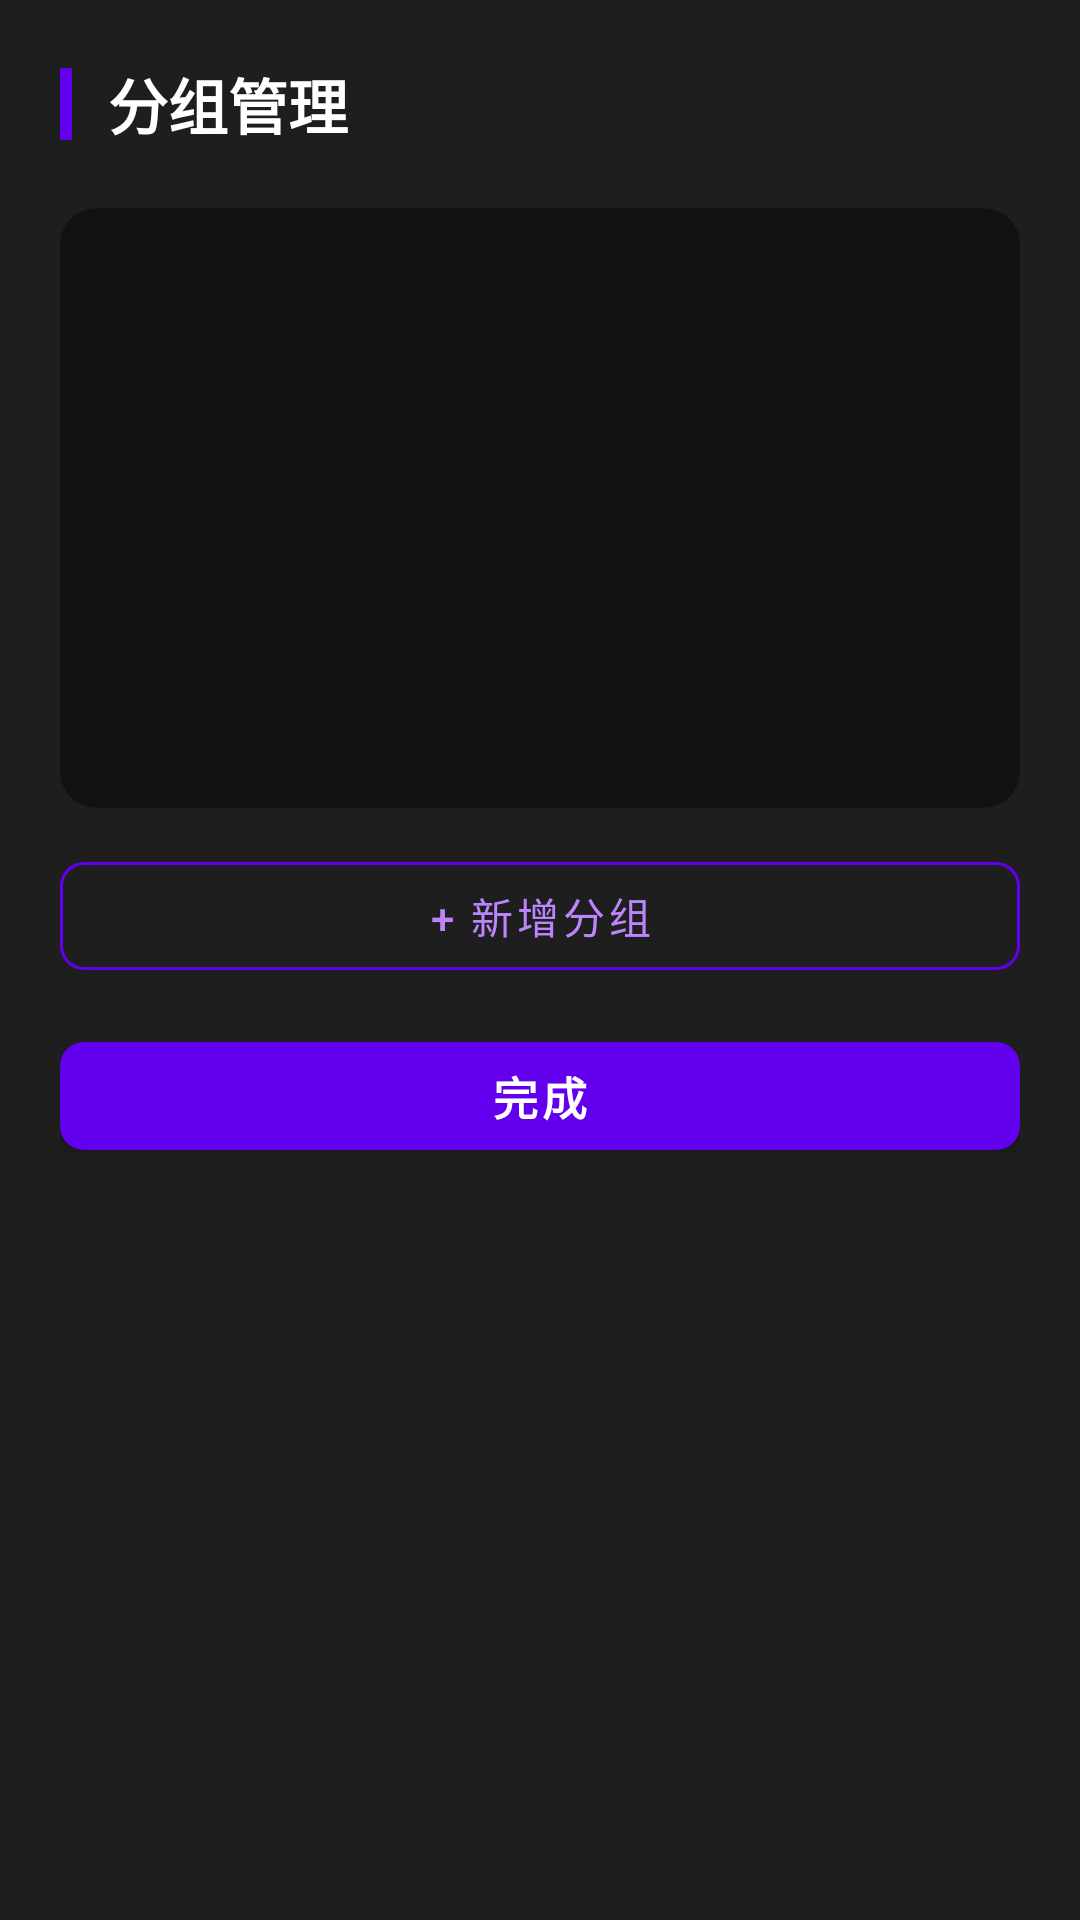

The Android layout XML behind this screen, and the referenced resources:
<!-- AndroidManifest.xml: application theme Theme.LifeGame -->
<!-- res/layout/dialog_manage_groups.xml -->
<?xml version="1.0" encoding="utf-8"?>
<androidx.core.widget.NestedScrollView xmlns:android="http://schemas.android.com/apk/res/android"
    xmlns:app="http://schemas.android.com/apk/res-auto"
    android:layout_width="match_parent"
    android:layout_height="wrap_content"
    android:background="@color/card_dark">

    <LinearLayout
        android:layout_width="match_parent"
        android:layout_height="wrap_content"
        android:orientation="vertical"
        android:paddingTop="20dp"
        android:paddingBottom="16dp"
        android:paddingHorizontal="20dp">

        
        <LinearLayout
            android:layout_width="match_parent"
            android:layout_height="wrap_content"
            android:gravity="center_vertical"
            android:orientation="horizontal"
            android:layout_marginBottom="20dp">

            <View
                android:layout_width="4dp"
                android:layout_height="24dp"
                android:background="@color/purple_500" />

            <TextView
                android:layout_width="wrap_content"
                android:layout_height="wrap_content"
                android:layout_marginStart="12dp"
                android:text="分组管理"
                android:textColor="@color/text_primary"
                android:textSize="20sp"
                android:textStyle="bold" />
        </LinearLayout>

        
        <com.google.android.material.card.MaterialCardView
            android:layout_width="match_parent"
            android:layout_height="wrap_content"
            app:cardBackgroundColor="@color/background_dark"
            app:cardCornerRadius="12dp"
            app:cardElevation="0dp"
            app:strokeWidth="0dp">

            <LinearLayout
                android:layout_width="match_parent"
                android:layout_height="wrap_content"
                android:orientation="vertical"
                android:padding="8dp"
                android:minHeight="200dp">

                <androidx.recyclerview.widget.RecyclerView
                    android:id="@+id/rvGroups"
                    android:layout_width="match_parent"
                    android:layout_height="wrap_content"
                    android:orientation="vertical" />
            </LinearLayout>
        </com.google.android.material.card.MaterialCardView>

        
        <com.google.android.material.button.MaterialButton
            android:id="@+id/btnAddGroup"
            android:layout_width="match_parent"
            android:layout_height="48dp"
            android:layout_marginTop="12dp"
            android:text="+ 新增分组"
            android:textColor="@color/purple_200"
            android:textSize="14sp"
            app:cornerRadius="8dp"
            app:iconTint="@color/purple_200"
            app:strokeColor="@color/purple_500"
            app:strokeWidth="1dp"
            style="@style/Widget.MaterialComponents.Button.OutlinedButton" />

        
        <com.google.android.material.button.MaterialButton
            android:id="@+id/btnClose"
            android:layout_width="match_parent"
            android:layout_height="48dp"
            android:layout_marginTop="12dp"
            android:text="完成"
            android:textColor="@color/white"
            android:textSize="15sp"
            android:textStyle="bold"
            app:cornerRadius="8dp"
            app:backgroundTint="@color/purple_500"
            style="@style/Widget.MaterialComponents.Button" />

    </LinearLayout>
</androidx.core.widget.NestedScrollView>
<!-- resources referenced by this layout -->
<resources>
  <color name="background_dark">#121212</color>
  <color name="card_dark">#1E1E1E</color>
  <color name="purple_200">#FFBB86FC</color>
  <color name="purple_500">#FF6200EE</color>
  <color name="text_primary">#FFFFFF</color>
  <color name="white">#FFFFFFFF</color>
  <style name="Theme.LifeGame" parent="Theme.MaterialComponents.DayNight.NoActionBar">
          <item name="colorPrimary">@color/purple_500</item>
          <item name="colorPrimaryVariant">@color/purple_700</item>
          <item name="colorOnPrimary">@color/white</item>
          <item name="colorSecondary">@color/teal_200</item>
          <item name="colorSecondaryVariant">@color/teal_700</item>
          <item name="colorOnSecondary">@color/black</item>
      </style>
  <color name="purple_700">#FF3700B3</color>
  <color name="teal_200">#FF03DAC5</color>
  <color name="teal_700">#FF018786</color>
  <color name="black">#FF000000</color>
</resources>
